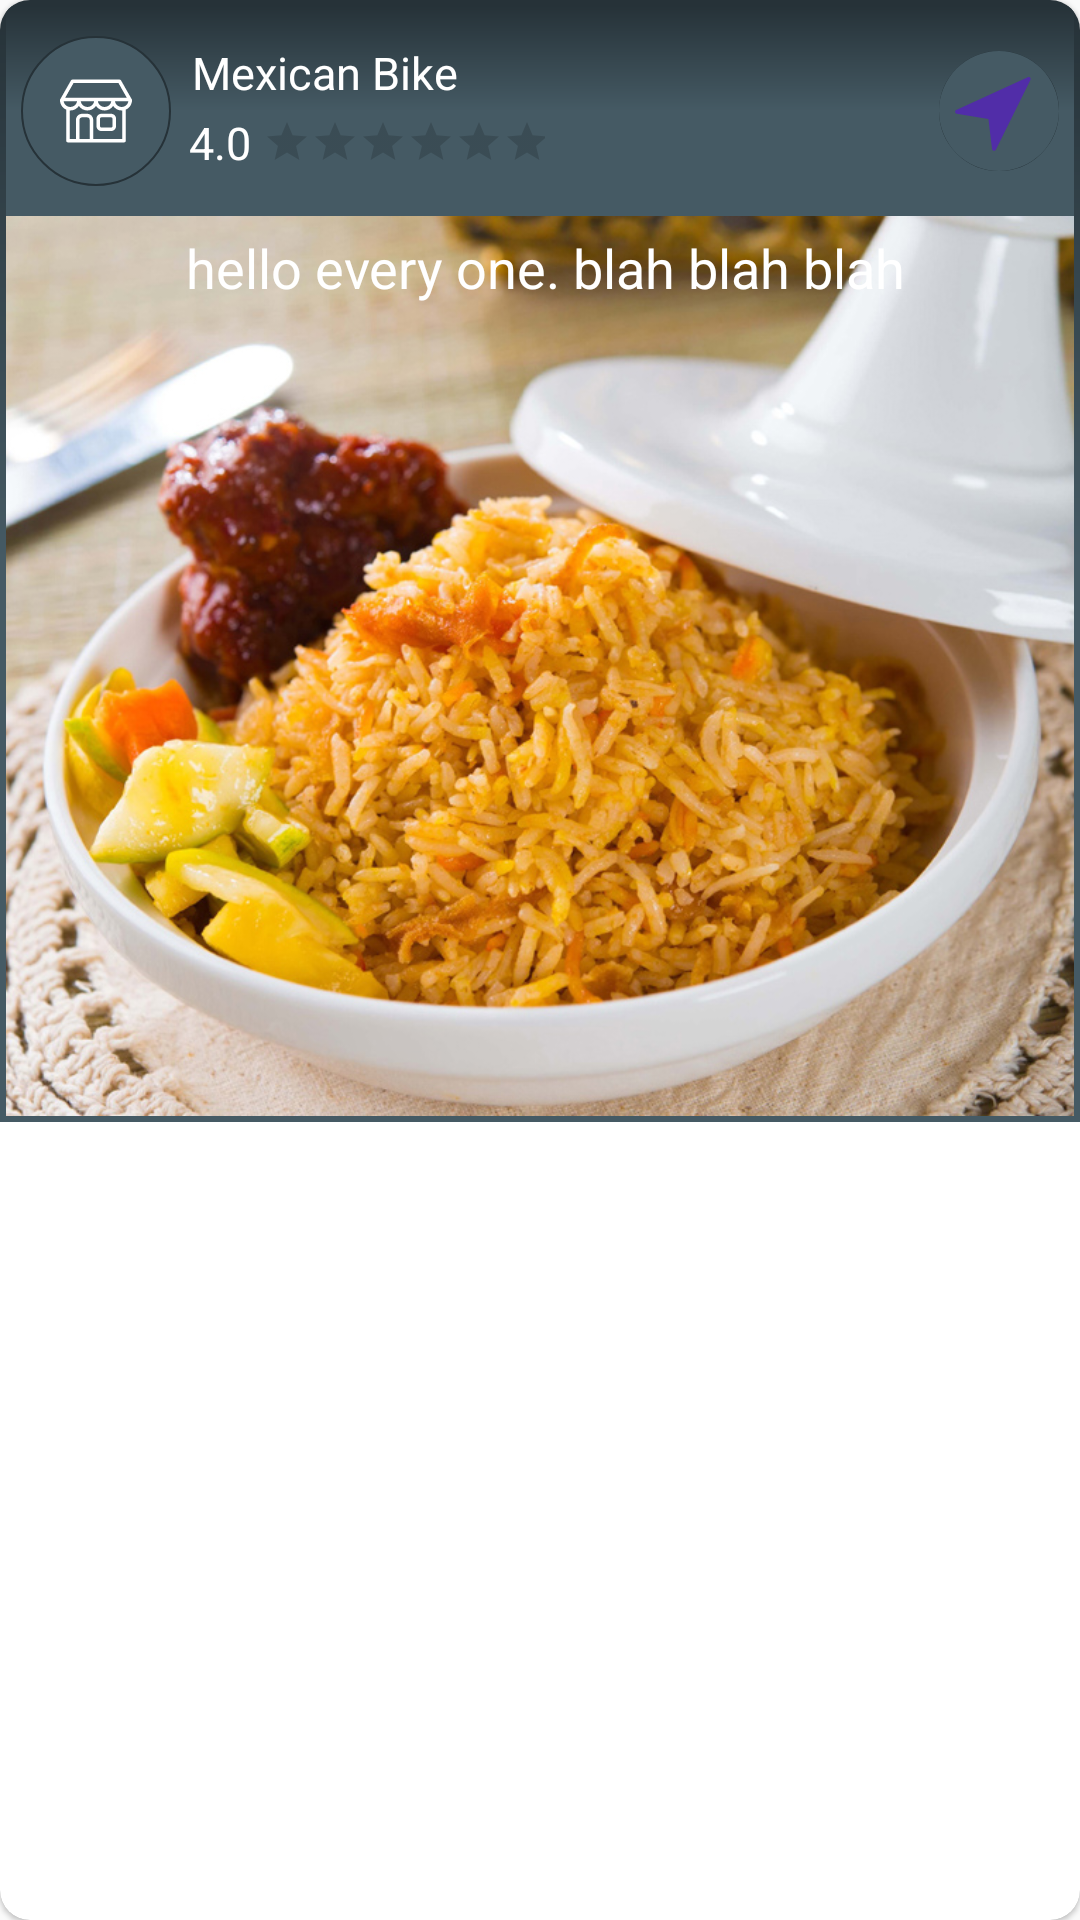

This screen was rendered from an Android layout file. Write that file and the resources it references.
<!-- AndroidManifest.xml: application theme AppTheme -->
<!-- res/layout/recycler_item_layout.xml -->
<?xml version="1.0" encoding="utf-8"?>
<android.support.design.card.MaterialCardView xmlns:android="http://schemas.android.com/apk/res/android"
    android:layout_width="match_parent"
    android:layout_height="wrap_content"
    xmlns:app="http://schemas.android.com/apk/res-auto"
    app:cardCornerRadius="10dp"
    android:layout_margin="10dp">

    <LinearLayout
        android:layout_width="match_parent"
        android:layout_height="wrap_content"
        android:orientation="vertical"
        android:padding="2dp"
        android:background="@drawable/gradient_bg">

        <RelativeLayout
            android:layout_width="match_parent"
            android:layout_height="70dp"
            android:background="@drawable/gradient_bg"
            android:padding="5dp">

            <ImageView
                android:id="@+id/imgShop"
                android:layout_width="50dp"
                android:layout_height="50dp"
                android:layout_centerVertical="true"
                android:background="@drawable/circle_bg"
                android:scaleType="centerInside"
                android:src="@drawable/ic_shop"/>

            <LinearLayout
                android:layout_width="wrap_content"
                android:layout_height="wrap_content"
                android:layout_alignParentBottom="true"
                android:layout_marginStart="5dp"
                android:layout_marginTop="5dp"
                android:layout_marginEnd="5dp"
                android:layout_marginBottom="10dp"
                android:layout_toRightOf="@id/imgShop"
                android:orientation="vertical">

                <TextView
                    android:id="@+id/tvName"
                    android:layout_width="wrap_content"
                    android:layout_height="wrap_content"
                    android:text="Mexican Bike"
                    android:padding="2dp"
                    android:textColor="@color/primaryText"
                    android:textSize="15sp" />

                <LinearLayout
                    android:layout_width="wrap_content"
                    android:layout_height="wrap_content"
                    android:orientation="horizontal">

                <TextView
                    android:id="@+id/tvRating"
                    android:layout_width="wrap_content"
                    android:layout_height="wrap_content"
                    android:text="4.0"
                    android:padding="1dp"
                    android:textColor="@color/primaryText"
                    android:textSize="15sp" />

                <RatingBar
                    android:id="@+id/rating_bar"
                    android:layout_width="100dp"
                    android:layout_height="wrap_content"
                    android:numStars="6"
                    android:padding="3dp"
                    style="?android:attr/ratingBarStyleSmall"
                    android:stepSize="0.5"/>
                </LinearLayout>
            </LinearLayout>

            <ImageView
                android:layout_width="40dp"
                android:layout_height="40dp"
                android:layout_alignParentRight="true"
                android:layout_centerVertical="true"
                android:src="@drawable/ic_navigation"
                android:background="@drawable/circle_blue_bg"/>

        </RelativeLayout>
        <RelativeLayout
            android:layout_width="match_parent"
            android:layout_height="wrap_content">

            <ImageView
                android:id="@+id/ivFood"
                android:layout_width="match_parent"
                android:layout_height="300dp"
                android:src="@drawable/myanmar_food"
                android:clickable="true"
                android:scaleType="centerCrop"/>
            <LinearLayout
                android:layout_width="match_parent"
                android:layout_height="wrap_content"
                >
                <TextView
                    android:id="@+id/tvFoodDetail"
                    android:layout_width="match_parent"
                    android:layout_height="200dp"
                    android:layout_marginRight="10dp"
                    android:layout_marginLeft="55dp"
                    android:layout_marginBottom="5dp"
                    android:padding="5dp"
                    android:scrollbars="vertical"
                    android:scrollbarStyle="insideOverlay"
                    android:textColor="@color/primaryText"
                    android:textSize="18sp"
                    android:text="hello every one. blah blah blah"/>

            </LinearLayout>

        </RelativeLayout>


    </LinearLayout>

</android.support.design.card.MaterialCardView>
<!-- resources referenced by this layout -->
<resources>
  <color name="primaryText">#FFFFFF</color>
  <!-- drawable circle_bg (drawable) -->
  <?xml version="1.0" encoding="utf-8"?>
  <shape xmlns:android="http://schemas.android.com/apk/res/android"
      android:shape="oval">
      <solid android:color="@color/secondaryText"/>
      <stroke android:color="@color/colorPrimaryDark" android:width="0.5dp"/>
  
  </shape>
  <!-- drawable circle_blue_bg (drawable) -->
  <?xml version="1.0" encoding="utf-8"?>
  <shape xmlns:android="http://schemas.android.com/apk/res/android"
      android:shape="oval">
      <solid android:color="@color/secondaryIconColor"/>
      <stroke android:color="@color/colorPrimaryDark" android:width="1dp"/>
  
  </shape>
  <!-- drawable gradient_bg (drawable) -->
  <?xml version="1.0" encoding="utf-8"?>
  <shape xmlns:android="http://schemas.android.com/apk/res/android"
      android:shape="rectangle">
  
      <gradient android:startColor="@color/colorPrimaryDark"
          android:endColor="@color/secondaryText"
          android:centerColor="@color/secondaryText"
          android:angle="270"/>
  
  </shape>
  <!-- drawable ic_navigation (drawable) -->
  <vector xmlns:android="http://schemas.android.com/apk/res/android"
      android:width="24dp"
      android:height="24dp"
      android:viewportWidth="60"
      android:viewportHeight="60">
      <path
          android:fillColor="@color/secondaryText"
          android:pathData="M30,0C13.458,0 0,13.458 0,30s13.458,30 30,30s30,-13.458 30,-30S46.542,0 30,0zM45.706,14.444L28.415,49.326c-0.17,0.345 -0.521,0.556 -0.896,0.556c-0.056,0 -0.112,-0.005 -0.169,-0.015c-0.436,-0.074 -0.771,-0.427 -0.824,-0.865l-1.809,-14.95L8.885,31.398c-0.434,-0.072 -0.769,-0.419 -0.826,-0.854s0.175,-0.857 0.574,-1.041l35.761,-16.412c0.383,-0.177 0.84,-0.091 1.135,0.213S45.895,14.064 45.706,14.444z" />
  </vector>
  <style name="AppTheme" parent="Theme.MaterialComponents.Light.NoActionBar.Bridge">
          
          <item name="colorPrimary">@color/colorPrimary</item>
          <item name="colorPrimaryDark">@color/colorPrimaryDark</item>
          <item name="colorAccent">@color/colorAccent</item>
      </style>
  <color name="secondaryText">#455A64</color>
  <color name="colorPrimaryDark">#263238</color>
  <color name="secondaryIconColor">#512DA8</color>
  <color name="colorPrimary">#37474f</color>
  <color name="colorAccent">#536DFE</color>
</resources>
